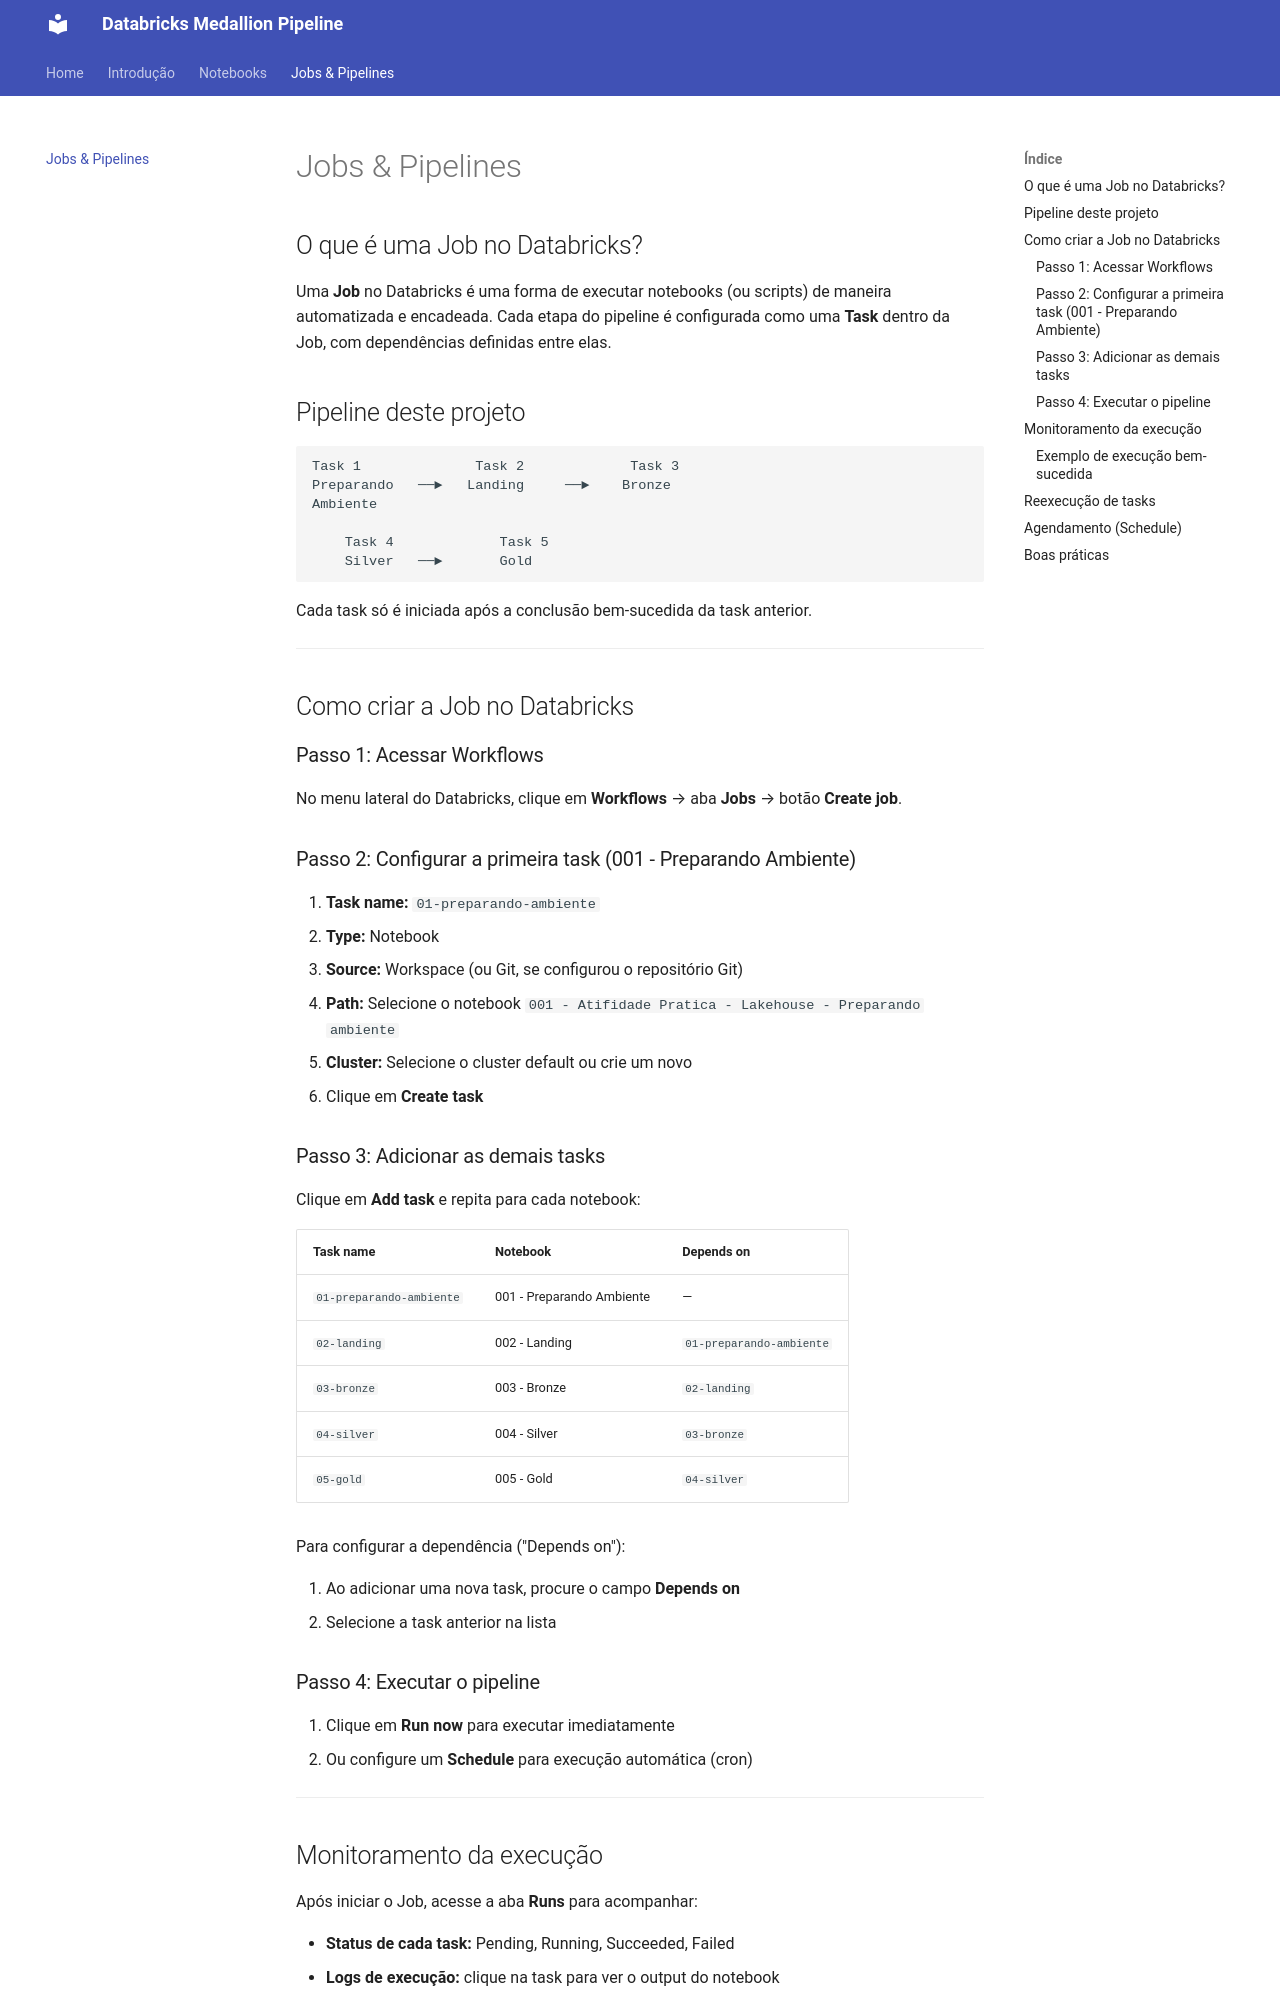

repository: AugustoPreis/databricks-medallion-pipeline · page: jobs/index.html · generator: mkdocs

# Jobs & Pipelines

## O que é uma Job no Databricks?

Uma **Job** no Databricks é uma forma de executar notebooks (ou scripts) de maneira automatizada e encadeada. Cada etapa do pipeline é configurada como uma **Task** dentro da Job, com dependências definidas entre elas.

## Pipeline deste projeto

```
Task 1              Task 2             Task 3
Preparando   ──►   Landing     ──►    Bronze
Ambiente

    Task 4             Task 5
    Silver   ──►       Gold
```

Cada task só é iniciada após a conclusão bem-sucedida da task anterior.

---

## Como criar a Job no Databricks

### Passo 1: Acessar Workflows

No menu lateral do Databricks, clique em **Workflows** → aba **Jobs** → botão **Create job**.

### Passo 2: Configurar a primeira task (001 - Preparando Ambiente)

1. **Task name:** `01-preparando-ambiente`
2. **Type:** Notebook
3. **Source:** Workspace (ou Git, se configurou o repositório Git)
4. **Path:** Selecione o notebook `001 - Atifidade Pratica - Lakehouse - Preparando ambiente`
5. **Cluster:** Selecione o cluster default ou crie um novo
6. Clique em **Create task**

### Passo 3: Adicionar as demais tasks

Clique em **Add task** e repita para cada notebook:

| Task name                | Notebook                  | Depends on               |
| ------------------------ | ------------------------- | ------------------------ |
| `01-preparando-ambiente` | 001 - Preparando Ambiente | —                        |
| `02-landing`             | 002 - Landing             | `01-preparando-ambiente` |
| `03-bronze`              | 003 - Bronze              | `02-landing`             |
| `04-silver`              | 004 - Silver              | `03-bronze`              |
| `05-gold`                | 005 - Gold                | `04-silver`              |

Para configurar a dependência ("Depends on"):

1. Ao adicionar uma nova task, procure o campo **Depends on**
2. Selecione a task anterior na lista

### Passo 4: Executar o pipeline

1. Clique em **Run now** para executar imediatamente
2. Ou configure um **Schedule** para execução automática (cron)

---
